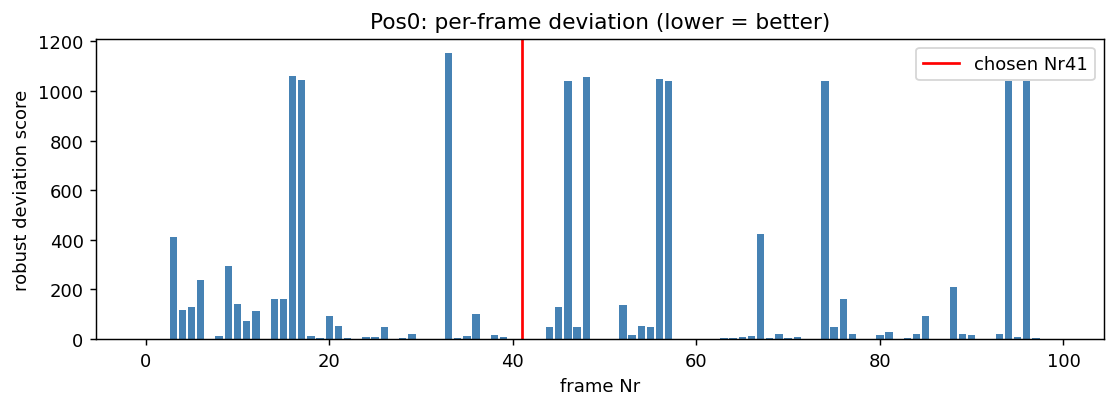

The data file committed next to this chart (first rows):
frame, score, n_missing_dots
0, 1.11, 0
1, 1.332, 0
2, 1.404, 0
3, 411.6, 0
4, 119.1, 0
5, 130.6, 0
6, 238.5, 0
7, 0.8455, 0
8, 12.42, 0
9, 294.4, 0
10, 142.8, 0
11, 73.92, 0
12, 112.2, 0
13, 1.388, 0
14, 162.1, 0
15, 161.9, 0
16, 1061, 0
17, 1045, 0
18, 12.17, 0
19, 5.883, 0
20, 91.2, 0
21, 52.49, 0
22, 6.162, 0
23, 2.184, 0
24, 7.481, 0
25, 7.148, 0
26, 47.43, 0
27, 1.068, 0
28, 6.368, 0
29, 20.55, 0
30, 0.7929, 0
31, 1.486, 0
32, 1.002, 0
33, 1152, 0
34, 5.684, 0
35, 10.93, 0
36, 100, 0
37, 2.338, 0
38, 15.75, 0
39, 9.943, 0
40, 1.413, 0
41, 0.7561, 0
42, 0.8761, 0
43, 1.176, 0
44, 48.64, 0
45, 130.1, 0
46, 1040, 0
47, 50.13, 0
48, 1056, 0
49, 1.095, 0
50, 1.442, 0
51, 0.7856, 0
52, 136.8, 0
53, 16.03, 0
54, 53.01, 0
55, 48.14, 0
56, 1048, 0
57, 1040, 0
58, 2.227, 0
59, 0.7758, 0
... 40 more rows
